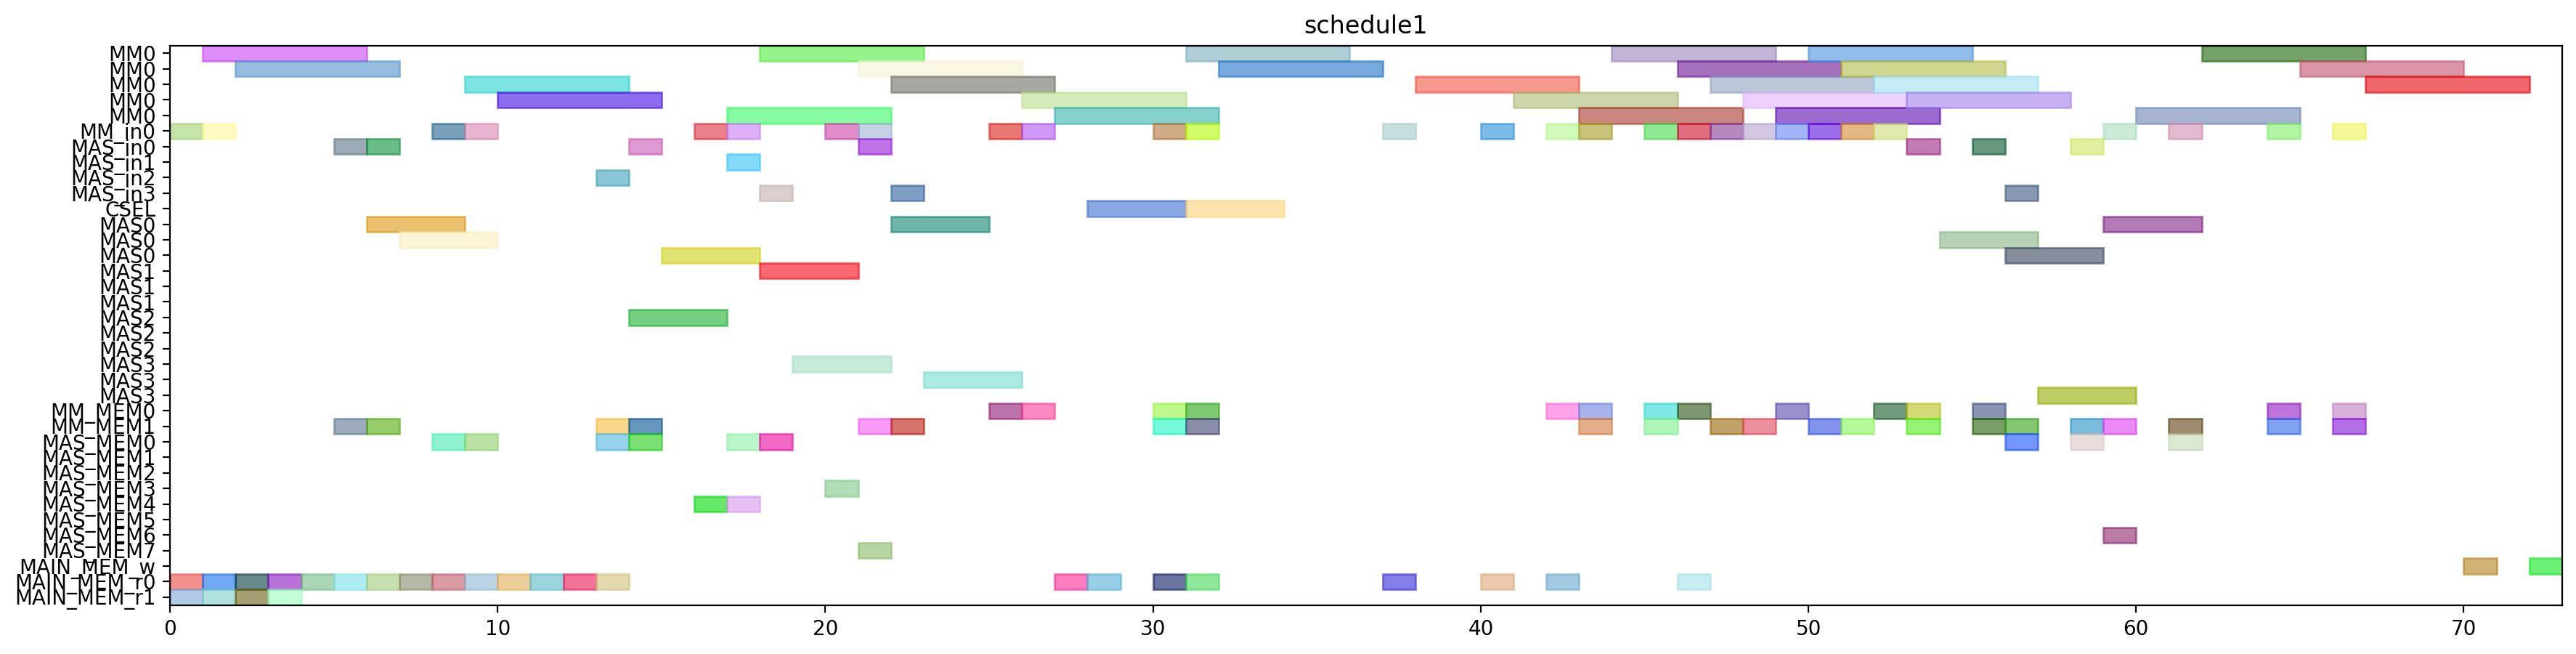

Write Python code to recreate this figure.
from pyschedule import Scenario, solvers, plotters, alt


def solve():
	horizon = 142
	S = Scenario("schedule1", horizon=horizon)

	# resource
	MM = S.Resources('MM', num=1, size=5)
	MM_in = S.Resources('MM_in', num=1)
	MAS_in = S.Resources('MAS_in', num=4)
	CSEL = S.Resource('CSEL')
	MAS = S.Resources('MAS', num=4, size=3, periods=range(1, horizon))
	MM_MEM = S.Resources('MM_MEM', num=2)
	MAS_MEM = S.Resources('MAS_MEM', num=8)
	MAIN_MEM_w = S.Resource('MAIN_MEM_w', size=1)
	MAIN_MEM_r = S.Resources('MAIN_MEM_r', num=2)

	# result of previous scheduling
	N_b0_mem1 = S.Task('N_b0_mem1', length=1, delay_cost=1)
	S += N_b0_mem1 >= 0
	N_b0_mem1 += MAIN_MEM_r[1]

	t21_in = S.Task('t21_in', length=1, delay_cost=1)
	S += t21_in >= 0
	t21_in += MM_in[0]

	t21_mem0 = S.Task('t21_mem0', length=1, delay_cost=1)
	S += t21_mem0 >= 0
	t21_mem0 += MAIN_MEM_r[0]

	N_b1_mem1 = S.Task('N_b1_mem1', length=1, delay_cost=1)
	S += N_b1_mem1 >= 1
	N_b1_mem1 += MAIN_MEM_r[1]

	t20_in = S.Task('t20_in', length=1, delay_cost=1)
	S += t20_in >= 1
	t20_in += MM_in[0]

	t20_mem0 = S.Task('t20_mem0', length=1, delay_cost=1)
	S += t20_mem0 >= 1
	t20_mem0 += MAIN_MEM_r[0]

	t21 = S.Task('t21', length=5, delay_cost=1)
	S += t21 >= 1
	t21 += MM[0]

	D0_mem0 = S.Task('D0_mem0', length=1, delay_cost=1)
	S += D0_mem0 >= 2
	D0_mem0 += MAIN_MEM_r[0]

	negD1_mem1 = S.Task('negD1_mem1', length=1, delay_cost=1)
	S += negD1_mem1 >= 2
	negD1_mem1 += MAIN_MEM_r[1]

	t20 = S.Task('t20', length=5, delay_cost=1)
	S += t20 >= 2
	t20 += MM[0]

	negD0_mem1 = S.Task('negD0_mem1', length=1, delay_cost=1)
	S += negD0_mem1 >= 3
	negD0_mem1 += MAIN_MEM_r[1]

	xit20_mem0 = S.Task('xit20_mem0', length=1, delay_cost=1)
	S += xit20_mem0 >= 3
	xit20_mem0 += MAIN_MEM_r[0]

	N1_mem0 = S.Task('N1_mem0', length=1, delay_cost=1)
	S += N1_mem0 >= 4
	N1_mem0 += MAIN_MEM_r[0]

	Z0_mem2 = S.Task('Z0_mem2', length=1, delay_cost=1)
	S += Z0_mem2 >= 5
	Z0_mem2 += MAIN_MEM_r[0]

	xit21_in = S.Task('xit21_in', length=1, delay_cost=1)
	S += xit21_in >= 5
	xit21_in += MAS_in[0]

	xit21_mem1 = S.Task('xit21_mem1', length=1, delay_cost=1)
	S += xit21_mem1 >= 5
	xit21_mem1 += MM_MEM[1]

	xit20_in = S.Task('xit20_in', length=1, delay_cost=1)
	S += xit20_in >= 6
	xit20_in += MAS_in[0]

	xit20_mem1 = S.Task('xit20_mem1', length=1, delay_cost=1)
	S += xit20_mem1 >= 6
	xit20_mem1 += MM_MEM[1]

	xit21 = S.Task('xit21', length=3, delay_cost=1)
	S += xit21 >= 6
	xit21 += MAS[0]

	xit21_mem0 = S.Task('xit21_mem0', length=1, delay_cost=1)
	S += xit21_mem0 >= 6
	xit21_mem0 += MAIN_MEM_r[0]

	Z1_mem2 = S.Task('Z1_mem2', length=1, delay_cost=1)
	S += Z1_mem2 >= 7
	Z1_mem2 += MAIN_MEM_r[0]

	xit20 = S.Task('xit20', length=3, delay_cost=1)
	S += xit20 >= 7
	xit20 += MAS[0]

	D1_mem0 = S.Task('D1_mem0', length=1, delay_cost=1)
	S += D1_mem0 >= 8
	D1_mem0 += MAIN_MEM_r[0]

	xi2t41_in = S.Task('xi2t41_in', length=1, delay_cost=1)
	S += xi2t41_in >= 8
	xi2t41_in += MM_in[0]

	xi2t41_mem0 = S.Task('xi2t41_mem0', length=1, delay_cost=1)
	S += xi2t41_mem0 >= 8
	xi2t41_mem0 += MAS_MEM[0]

	N0_mem0 = S.Task('N0_mem0', length=1, delay_cost=1)
	S += N0_mem0 >= 9
	N0_mem0 += MAIN_MEM_r[0]

	xi2t40_in = S.Task('xi2t40_in', length=1, delay_cost=1)
	S += xi2t40_in >= 9
	xi2t40_in += MM_in[0]

	xi2t40_mem0 = S.Task('xi2t40_mem0', length=1, delay_cost=1)
	S += xi2t40_mem0 >= 9
	xi2t40_mem0 += MAS_MEM[0]

	xi2t41 = S.Task('xi2t41', length=5, delay_cost=1)
	S += xi2t41 >= 9
	xi2t41 += MM[0]

	xi2t40 = S.Task('xi2t40', length=5, delay_cost=1)
	S += xi2t40 >= 10
	xi2t40 += MM[0]

	D_a_1_in = S.Task('D_a_1_in', length=1, delay_cost=1)
	S += D_a_1_in >= 13
	D_a_1_in += MAS_in[2]

	D_a_1_mem0 = S.Task('D_a_1_mem0', length=1, delay_cost=1)
	S += D_a_1_mem0 >= 13
	D_a_1_mem0 += MAS_MEM[0]

	D_a_1_mem1 = S.Task('D_a_1_mem1', length=1, delay_cost=1)
	S += D_a_1_mem1 >= 13
	D_a_1_mem1 += MM_MEM[1]

	D_a_0_in = S.Task('D_a_0_in', length=1, delay_cost=1)
	S += D_a_0_in >= 14
	D_a_0_in += MAS_in[0]

	D_a_0_mem0 = S.Task('D_a_0_mem0', length=1, delay_cost=1)
	S += D_a_0_mem0 >= 14
	D_a_0_mem0 += MAS_MEM[0]

	D_a_0_mem1 = S.Task('D_a_0_mem1', length=1, delay_cost=1)
	S += D_a_0_mem1 >= 14
	D_a_0_mem1 += MM_MEM[1]

	D_a_1 = S.Task('D_a_1', length=3, delay_cost=1)
	S += D_a_1 >= 14
	D_a_1 += MAS[2]

	D_a_0 = S.Task('D_a_0', length=3, delay_cost=1)
	S += D_a_0 >= 15
	D_a_0 += MAS[0]

	negD1_in = S.Task('negD1_in', length=1, delay_cost=1)
	S += negD1_in >= 16
	negD1_in += MM_in[0]

	negD1_mem0 = S.Task('negD1_mem0', length=1, delay_cost=1)
	S += negD1_mem0 >= 16
	negD1_mem0 += MAS_MEM[4]

	N_b1_in = S.Task('N_b1_in', length=1, delay_cost=1)
	S += N_b1_in >= 17
	N_b1_in += MAS_in[1]

	N_b1_mem0 = S.Task('N_b1_mem0', length=1, delay_cost=1)
	S += N_b1_mem0 >= 17
	N_b1_mem0 += MAS_MEM[4]

	negD0_in = S.Task('negD0_in', length=1, delay_cost=1)
	S += negD0_in >= 17
	negD0_in += MM_in[0]

	negD0_mem0 = S.Task('negD0_mem0', length=1, delay_cost=1)
	S += negD0_mem0 >= 17
	negD0_mem0 += MAS_MEM[0]

	negD1 = S.Task('negD1', length=5, delay_cost=1)
	S += negD1 >= 17
	negD1 += MM[0]

	N_b0_in = S.Task('N_b0_in', length=1, delay_cost=1)
	S += N_b0_in >= 18
	N_b0_in += MAS_in[3]

	N_b0_mem0 = S.Task('N_b0_mem0', length=1, delay_cost=1)
	S += N_b0_mem0 >= 18
	N_b0_mem0 += MAS_MEM[0]

	N_b1 = S.Task('N_b1', length=3, delay_cost=1)
	S += N_b1 >= 18
	N_b1 += MAS[1]

	negD0 = S.Task('negD0', length=5, delay_cost=1)
	S += negD0 >= 18
	negD0 += MM[0]

	N_b0 = S.Task('N_b0', length=3, delay_cost=1)
	S += N_b0 >= 19
	N_b0 += MAS[3]

	N1_in = S.Task('N1_in', length=1, delay_cost=1)
	S += N1_in >= 20
	N1_in += MM_in[0]

	N1_mem1 = S.Task('N1_mem1', length=1, delay_cost=1)
	S += N1_mem1 >= 20
	N1_mem1 += MAS_MEM[3]

	D1_in = S.Task('D1_in', length=1, delay_cost=1)
	S += D1_in >= 21
	D1_in += MAS_in[0]

	D1_mem1 = S.Task('D1_mem1', length=1, delay_cost=1)
	S += D1_mem1 >= 21
	D1_mem1 += MM_MEM[1]

	N0_in = S.Task('N0_in', length=1, delay_cost=1)
	S += N0_in >= 21
	N0_in += MM_in[0]

	N0_mem1 = S.Task('N0_mem1', length=1, delay_cost=1)
	S += N0_mem1 >= 21
	N0_mem1 += MAS_MEM[7]

	N1 = S.Task('N1', length=5, delay_cost=1)
	S += N1 >= 21
	N1 += MM[0]

	D0_in = S.Task('D0_in', length=1, delay_cost=1)
	S += D0_in >= 22
	D0_in += MAS_in[3]

	D0_mem1 = S.Task('D0_mem1', length=1, delay_cost=1)
	S += D0_mem1 >= 22
	D0_mem1 += MM_MEM[1]

	D1 = S.Task('D1', length=3, delay_cost=1)
	S += D1 >= 22
	D1 += MAS[0]

	N0 = S.Task('N0', length=5, delay_cost=1)
	S += N0 >= 22
	N0 += MM[0]

	D0 = S.Task('D0', length=3, delay_cost=1)
	S += D0 >= 23
	D0 += MAS[3]

	N21_in = S.Task('N21_in', length=1, delay_cost=1)
	S += N21_in >= 25
	N21_in += MM_in[0]

	N21_mem0 = S.Task('N21_mem0', length=1, delay_cost=1)
	S += N21_mem0 >= 25
	N21_mem0 += MM_MEM[0]

	N20_in = S.Task('N20_in', length=1, delay_cost=1)
	S += N20_in >= 26
	N20_in += MM_in[0]

	N20_mem0 = S.Task('N20_mem0', length=1, delay_cost=1)
	S += N20_mem0 >= 26
	N20_mem0 += MM_MEM[0]

	N21 = S.Task('N21', length=5, delay_cost=1)
	S += N21 >= 26
	N21 += MM[0]

	N20 = S.Task('N20', length=5, delay_cost=1)
	S += N20 >= 27
	N20 += MM[0]

	Z1_mem0 = S.Task('Z1_mem0', length=1, delay_cost=1)
	S += Z1_mem0 >= 27
	Z1_mem0 += MAIN_MEM_r[0]

	Z1 = S.Task('Z1', length=3, delay_cost=1)
	S += Z1 >= 28
	Z1 += CSEL

	Z1_mem1 = S.Task('Z1_mem1', length=1, delay_cost=1)
	S += Z1_mem1 >= 28
	Z1_mem1 += MAIN_MEM_r[0]

	N31_in = S.Task('N31_in', length=1, delay_cost=1)
	S += N31_in >= 30
	N31_in += MM_in[0]

	N31_mem0 = S.Task('N31_mem0', length=1, delay_cost=1)
	S += N31_mem0 >= 30
	N31_mem0 += MM_MEM[0]

	N31_mem1 = S.Task('N31_mem1', length=1, delay_cost=1)
	S += N31_mem1 >= 30
	N31_mem1 += MM_MEM[1]

	Z0_mem0 = S.Task('Z0_mem0', length=1, delay_cost=1)
	S += Z0_mem0 >= 30
	Z0_mem0 += MAIN_MEM_r[0]

	N30_in = S.Task('N30_in', length=1, delay_cost=1)
	S += N30_in >= 31
	N30_in += MM_in[0]

	N30_mem0 = S.Task('N30_mem0', length=1, delay_cost=1)
	S += N30_mem0 >= 31
	N30_mem0 += MM_MEM[0]

	N30_mem1 = S.Task('N30_mem1', length=1, delay_cost=1)
	S += N30_mem1 >= 31
	N30_mem1 += MM_MEM[1]

	N31 = S.Task('N31', length=5, delay_cost=1)
	S += N31 >= 31
	N31 += MM[0]

	Z0 = S.Task('Z0', length=3, delay_cost=1)
	S += Z0 >= 31
	Z0 += CSEL

	Z0_mem1 = S.Task('Z0_mem1', length=1, delay_cost=1)
	S += Z0_mem1 >= 31
	Z0_mem1 += MAIN_MEM_r[0]

	N30 = S.Task('N30', length=5, delay_cost=1)
	S += N30 >= 32
	N30 += MM[0]

	D21_in = S.Task('D21_in', length=1, delay_cost=1)
	S += D21_in >= 37
	D21_in += MM_in[0]

	D21_mem0 = S.Task('D21_mem0', length=1, delay_cost=1)
	S += D21_mem0 >= 37
	D21_mem0 += MAIN_MEM_r[0]

	D21 = S.Task('D21', length=5, delay_cost=1)
	S += D21 >= 38
	D21 += MM[0]

	D20_in = S.Task('D20_in', length=1, delay_cost=1)
	S += D20_in >= 40
	D20_in += MM_in[0]

	D20_mem0 = S.Task('D20_mem0', length=1, delay_cost=1)
	S += D20_mem0 >= 40
	D20_mem0 += MAIN_MEM_r[0]

	D20 = S.Task('D20', length=5, delay_cost=1)
	S += D20 >= 41
	D20 += MM[0]

	V1_in = S.Task('V1_in', length=1, delay_cost=1)
	S += V1_in >= 42
	V1_in += MM_in[0]

	V1_mem0 = S.Task('V1_mem0', length=1, delay_cost=1)
	S += V1_mem0 >= 42
	V1_mem0 += MM_MEM[0]

	V1_mem1 = S.Task('V1_mem1', length=1, delay_cost=1)
	S += V1_mem1 >= 42
	V1_mem1 += MAIN_MEM_r[0]

	ND21_in = S.Task('ND21_in', length=1, delay_cost=1)
	S += ND21_in >= 43
	ND21_in += MM_in[0]

	ND21_mem0 = S.Task('ND21_mem0', length=1, delay_cost=1)
	S += ND21_mem0 >= 43
	ND21_mem0 += MM_MEM[0]

	ND21_mem1 = S.Task('ND21_mem1', length=1, delay_cost=1)
	S += ND21_mem1 >= 43
	ND21_mem1 += MM_MEM[1]

	V1 = S.Task('V1', length=5, delay_cost=1)
	S += V1 >= 43
	V1 += MM[0]

	ND21 = S.Task('ND21', length=5, delay_cost=1)
	S += ND21 >= 44
	ND21 += MM[0]

	ND20_in = S.Task('ND20_in', length=1, delay_cost=1)
	S += ND20_in >= 45
	ND20_in += MM_in[0]

	ND20_mem0 = S.Task('ND20_mem0', length=1, delay_cost=1)
	S += ND20_mem0 >= 45
	ND20_mem0 += MM_MEM[0]

	ND20_mem1 = S.Task('ND20_mem1', length=1, delay_cost=1)
	S += ND20_mem1 >= 45
	ND20_mem1 += MM_MEM[1]

	ND20 = S.Task('ND20', length=5, delay_cost=1)
	S += ND20 >= 46
	ND20 += MM[0]

	V0_in = S.Task('V0_in', length=1, delay_cost=1)
	S += V0_in >= 46
	V0_in += MM_in[0]

	V0_mem0 = S.Task('V0_mem0', length=1, delay_cost=1)
	S += V0_mem0 >= 46
	V0_mem0 += MM_MEM[0]

	V0_mem1 = S.Task('V0_mem1', length=1, delay_cost=1)
	S += V0_mem1 >= 46
	V0_mem1 += MAIN_MEM_r[0]

	V0 = S.Task('V0', length=5, delay_cost=1)
	S += V0 >= 47
	V0 += MM[0]


	# new tasks
	aND20 = S.Task('aND20', length=5, delay_cost=1)
	aND20 += alt(MM)
	aND20_in = S.Task('aND20_in', length=1, delay_cost=1)
	aND20_in += alt(MM_in)
	S += aND20_in*MM_in[0]<=aND20*MM[0]

	aND20_mem0 = S.Task('aND20_mem0', length=1, delay_cost=1)
	aND20_mem0 += MAIN_MEM_r[0]
	aND20_mem1 = S.Task('aND20_mem1', length=1, delay_cost=1)
	aND20_mem1 += MM_MEM[1]
	S += 50 < aND20_mem1
	S += aND20_mem1 <= aND20

	aND21 = S.Task('aND21', length=5, delay_cost=1)
	aND21 += alt(MM)
	aND21_in = S.Task('aND21_in', length=1, delay_cost=1)
	aND21_in += alt(MM_in)
	S += aND21_in*MM_in[0]<=aND21*MM[0]

	aND21_mem0 = S.Task('aND21_mem0', length=1, delay_cost=1)
	aND21_mem0 += MAIN_MEM_r[0]
	aND21_mem1 = S.Task('aND21_mem1', length=1, delay_cost=1)
	aND21_mem1 += MM_MEM[1]
	S += 48 < aND21_mem1
	S += aND21_mem1 <= aND21

	bD30 = S.Task('bD30', length=5, delay_cost=1)
	bD30 += alt(MM)
	bD30_in = S.Task('bD30_in', length=1, delay_cost=1)
	bD30_in += alt(MM_in)
	S += bD30_in*MM_in[0]<=bD30*MM[0]

	bD30_mem0 = S.Task('bD30_mem0', length=1, delay_cost=1)
	bD30_mem0 += MAIN_MEM_r[0]
	bD30_mem1 = S.Task('bD30_mem1', length=1, delay_cost=1)
	bD30_mem1 += MM_MEM[1]
	S += 51 < bD30_mem1
	S += bD30_mem1 <= bD30

	bD31 = S.Task('bD31', length=5, delay_cost=1)
	bD31 += alt(MM)
	bD31_in = S.Task('bD31_in', length=1, delay_cost=1)
	bD31_in += alt(MM_in)
	S += bD31_in*MM_in[0]<=bD31*MM[0]

	bD31_mem0 = S.Task('bD31_mem0', length=1, delay_cost=1)
	bD31_mem0 += MAIN_MEM_r[0]
	bD31_mem1 = S.Task('bD31_mem1', length=1, delay_cost=1)
	bD31_mem1 += MM_MEM[1]
	S += 47 < bD31_mem1
	S += bD31_mem1 <= bD31

	V20 = S.Task('V20', length=5, delay_cost=1)
	V20 += alt(MM)
	V20_in = S.Task('V20_in', length=1, delay_cost=1)
	V20_in += alt(MM_in)
	S += V20_in*MM_in[0]<=V20*MM[0]

	V20_mem0 = S.Task('V20_mem0', length=1, delay_cost=1)
	V20_mem0 += MM_MEM[0]
	S += 51 < V20_mem0
	S += V20_mem0 <= V20

	V21 = S.Task('V21', length=5, delay_cost=1)
	V21 += alt(MM)
	V21_in = S.Task('V21_in', length=1, delay_cost=1)
	V21_in += alt(MM_in)
	S += V21_in*MM_in[0]<=V21*MM[0]

	V21_mem0 = S.Task('V21_mem0', length=1, delay_cost=1)
	V21_mem0 += MM_MEM[0]
	S += 47 < V21_mem0
	S += V21_mem0 <= V21

	U_0 = S.Task('U_0', length=3, delay_cost=1)
	U_0 += alt(MAS)
	U_0_in = S.Task('U_0_in', length=1, delay_cost=1)
	U_0_in += alt(MAS_in)
	S += U_0_in*MAS_in[0]<=U_0*MAS[0]

	S += U_0_in*MAS_in[1]<=U_0*MAS[1]

	S += U_0_in*MAS_in[2]<=U_0*MAS[2]

	S += U_0_in*MAS_in[3]<=U_0*MAS[3]

	U_0_mem0 = S.Task('U_0_mem0', length=1, delay_cost=1)
	U_0_mem0 += MM_MEM[0]
	S += 36 < U_0_mem0
	S += U_0_mem0 <= U_0

	U_0_mem1 = S.Task('U_0_mem1', length=1, delay_cost=1)
	U_0_mem1 += alt(MM_MEM)
	S += (aND20*MM[0])-1 < U_0_mem1*MM_MEM[1]
	S += U_0_mem1 <= U_0

	U_1 = S.Task('U_1', length=3, delay_cost=1)
	U_1 += alt(MAS)
	U_1_in = S.Task('U_1_in', length=1, delay_cost=1)
	U_1_in += alt(MAS_in)
	S += U_1_in*MAS_in[0]<=U_1*MAS[0]

	S += U_1_in*MAS_in[1]<=U_1*MAS[1]

	S += U_1_in*MAS_in[2]<=U_1*MAS[2]

	S += U_1_in*MAS_in[3]<=U_1*MAS[3]

	U_1_mem0 = S.Task('U_1_mem0', length=1, delay_cost=1)
	U_1_mem0 += MM_MEM[0]
	S += 35 < U_1_mem0
	S += U_1_mem0 <= U_1

	U_1_mem1 = S.Task('U_1_mem1', length=1, delay_cost=1)
	U_1_mem1 += alt(MM_MEM)
	S += (aND21*MM[0])-1 < U_1_mem1*MM_MEM[1]
	S += U_1_mem1 <= U_1

	U0 = S.Task('U0', length=3, delay_cost=1)
	U0 += alt(MAS)
	U0_in = S.Task('U0_in', length=1, delay_cost=1)
	U0_in += alt(MAS_in)
	S += U0_in*MAS_in[0]<=U0*MAS[0]

	S += U0_in*MAS_in[1]<=U0*MAS[1]

	S += U0_in*MAS_in[2]<=U0*MAS[2]

	S += U0_in*MAS_in[3]<=U0*MAS[3]

	U0_mem0 = S.Task('U0_mem0', length=1, delay_cost=1)
	U0_mem0 += alt(MAS_MEM)
	S += (U_0*MAS[0])-1 < U0_mem0*MAS_MEM[0]
	S += (U_0*MAS[1])-1 < U0_mem0*MAS_MEM[2]
	S += (U_0*MAS[2])-1 < U0_mem0*MAS_MEM[4]
	S += (U_0*MAS[3])-1 < U0_mem0*MAS_MEM[6]
	S += U0_mem0 <= U0

	U0_mem1 = S.Task('U0_mem1', length=1, delay_cost=1)
	U0_mem1 += alt(MM_MEM)
	S += (bD30*MM[0])-1 < U0_mem1*MM_MEM[1]
	S += U0_mem1 <= U0

	U1 = S.Task('U1', length=3, delay_cost=1)
	U1 += alt(MAS)
	U1_in = S.Task('U1_in', length=1, delay_cost=1)
	U1_in += alt(MAS_in)
	S += U1_in*MAS_in[0]<=U1*MAS[0]

	S += U1_in*MAS_in[1]<=U1*MAS[1]

	S += U1_in*MAS_in[2]<=U1*MAS[2]

	S += U1_in*MAS_in[3]<=U1*MAS[3]

	U1_mem0 = S.Task('U1_mem0', length=1, delay_cost=1)
	U1_mem0 += alt(MAS_MEM)
	S += (U_1*MAS[0])-1 < U1_mem0*MAS_MEM[0]
	S += (U_1*MAS[1])-1 < U1_mem0*MAS_MEM[2]
	S += (U_1*MAS[2])-1 < U1_mem0*MAS_MEM[4]
	S += (U_1*MAS[3])-1 < U1_mem0*MAS_MEM[6]
	S += U1_mem0 <= U1

	U1_mem1 = S.Task('U1_mem1', length=1, delay_cost=1)
	U1_mem1 += alt(MM_MEM)
	S += (bD31*MM[0])-1 < U1_mem1*MM_MEM[1]
	S += U1_mem1 <= U1

	UV0 = S.Task('UV0', length=5, delay_cost=1)
	UV0 += alt(MM)
	UV0_in = S.Task('UV0_in', length=1, delay_cost=1)
	UV0_in += alt(MM_in)
	S += UV0_in*MM_in[0]<=UV0*MM[0]

	UV0_mem0 = S.Task('UV0_mem0', length=1, delay_cost=1)
	UV0_mem0 += alt(MAS_MEM)
	S += (U0*MAS[0])-1 < UV0_mem0*MAS_MEM[0]
	S += (U0*MAS[1])-1 < UV0_mem0*MAS_MEM[2]
	S += (U0*MAS[2])-1 < UV0_mem0*MAS_MEM[4]
	S += (U0*MAS[3])-1 < UV0_mem0*MAS_MEM[6]
	S += UV0_mem0 <= UV0

	UV0_mem1 = S.Task('UV0_mem1', length=1, delay_cost=1)
	UV0_mem1 += MM_MEM[1]
	S += 51 < UV0_mem1
	S += UV0_mem1 <= UV0

	UV1 = S.Task('UV1', length=5, delay_cost=1)
	UV1 += alt(MM)
	UV1_in = S.Task('UV1_in', length=1, delay_cost=1)
	UV1_in += alt(MM_in)
	S += UV1_in*MM_in[0]<=UV1*MM[0]

	UV1_mem0 = S.Task('UV1_mem0', length=1, delay_cost=1)
	UV1_mem0 += alt(MAS_MEM)
	S += (U1*MAS[0])-1 < UV1_mem0*MAS_MEM[0]
	S += (U1*MAS[1])-1 < UV1_mem0*MAS_MEM[2]
	S += (U1*MAS[2])-1 < UV1_mem0*MAS_MEM[4]
	S += (U1*MAS[3])-1 < UV1_mem0*MAS_MEM[6]
	S += UV1_mem0 <= UV1

	UV1_mem1 = S.Task('UV1_mem1', length=1, delay_cost=1)
	UV1_mem1 += MM_MEM[1]
	S += 47 < UV1_mem1
	S += UV1_mem1 <= UV1

	UV30 = S.Task('UV30', length=5, delay_cost=1)
	UV30 += alt(MM)
	UV30_in = S.Task('UV30_in', length=1, delay_cost=1)
	UV30_in += alt(MM_in)
	S += UV30_in*MM_in[0]<=UV30*MM[0]

	S += 0<UV30

	UV30_w = S.Task('UV30_w', length=1, delay_cost=1)
	UV30_w += alt(MAIN_MEM_w)
	S += UV30 <= UV30_w

	UV30_mem0 = S.Task('UV30_mem0', length=1, delay_cost=1)
	UV30_mem0 += alt(MM_MEM)
	S += (UV0*MM[0])-1 < UV30_mem0*MM_MEM[0]
	S += UV30_mem0 <= UV30

	UV30_mem1 = S.Task('UV30_mem1', length=1, delay_cost=1)
	UV30_mem1 += alt(MM_MEM)
	S += (V20*MM[0])-1 < UV30_mem1*MM_MEM[1]
	S += UV30_mem1 <= UV30

	UV31 = S.Task('UV31', length=5, delay_cost=1)
	UV31 += alt(MM)
	UV31_in = S.Task('UV31_in', length=1, delay_cost=1)
	UV31_in += alt(MM_in)
	S += UV31_in*MM_in[0]<=UV31*MM[0]

	S += 0<UV31

	UV31_w = S.Task('UV31_w', length=1, delay_cost=1)
	UV31_w += alt(MAIN_MEM_w)
	S += UV31 <= UV31_w

	UV31_mem0 = S.Task('UV31_mem0', length=1, delay_cost=1)
	UV31_mem0 += alt(MM_MEM)
	S += (UV1*MM[0])-1 < UV31_mem0*MM_MEM[0]
	S += UV31_mem0 <= UV31

	UV31_mem1 = S.Task('UV31_mem1', length=1, delay_cost=1)
	UV31_mem1 += alt(MM_MEM)
	S += (V21*MM[0])-1 < UV31_mem1*MM_MEM[1]
	S += UV31_mem1 <= UV31

	solvers.mip.solve(S,msg=1,kind='CPLEX',ratio_gap=1.01)

	solution = [['hoge']*len(S.solution()[1]) for i in range(len(S.solution()))]
	for i in range(len(S.solution())):
		for j in range(len(S.solution()[i])):
			solution[i][j]=str(S.solution()[i][j])
	print(solution)

	cycles = int(solution[-1][3])

	pic_file_name = "/home/mfukuda/ABE/multiRAM_multiMAS_16mux/scheduling_result/stage5MM1_stage3MAS4/2xSSWU_BEFORE_EXP/schedule1.png"
	if(S.solution() != []):
		plotters.matplotlib.plot(S,img_filename=pic_file_name, show_task_labels=False, fig_size=(cycles*0.25+3, 5))

	return solution
